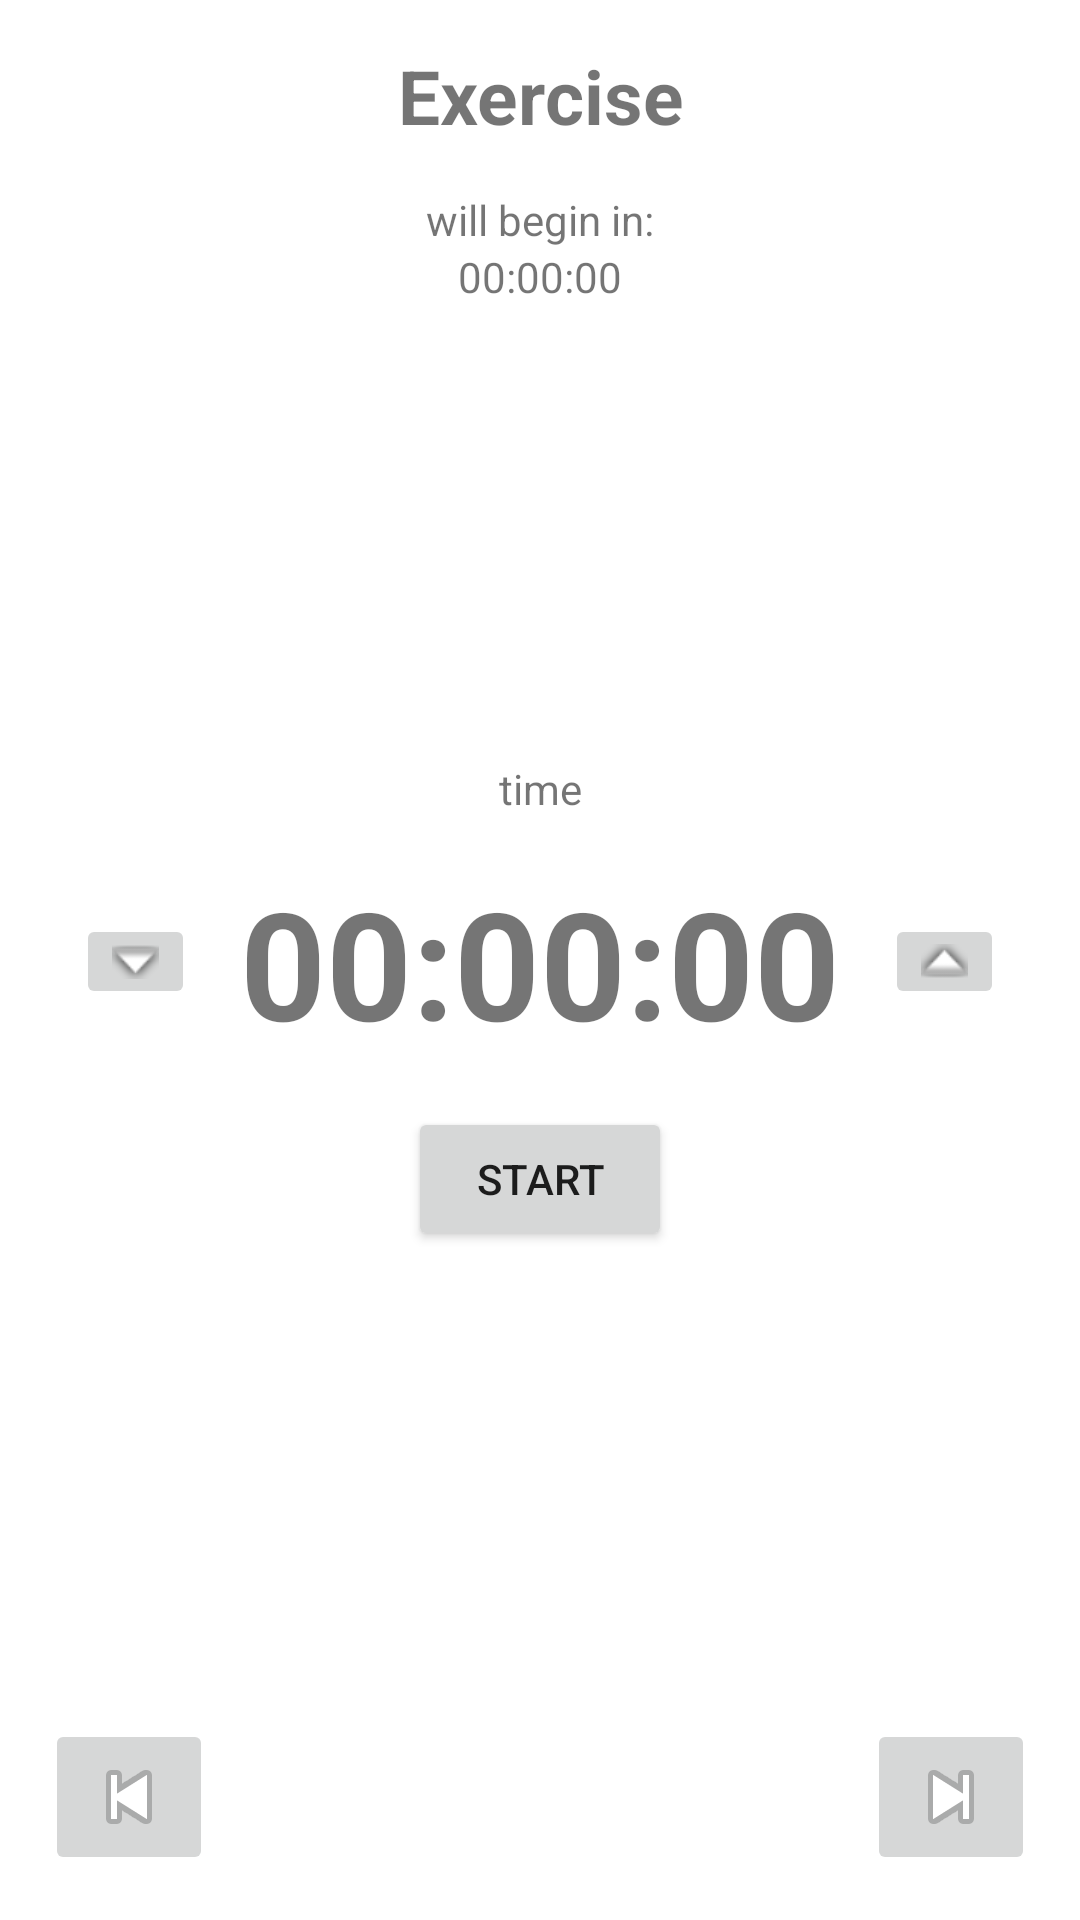

Layout XML and referenced resources for this Android screen:
<!-- AndroidManifest.xml: application theme Theme.Exercise_planner -->
<!-- res/layout/run_training_view.xml -->
<?xml version="1.0" encoding="utf-8"?>
<androidx.constraintlayout.widget.ConstraintLayout xmlns:android="http://schemas.android.com/apk/res/android"
    xmlns:tools="http://schemas.android.com/tools"
    android:layout_width="match_parent"
    android:layout_height="match_parent"
    xmlns:app="http://schemas.android.com/apk/res-auto"
    android:orientation="vertical"
    tools:context=".RunTrainingView"
    android:id="@+id/mainLayout">

    <LinearLayout
        android:id="@+id/congratulationsLayout"
        android:layout_width="match_parent"
        android:layout_height="match_parent"
        android:orientation="vertical"
        android:gravity="center"
        android:visibility="gone">

        <TextView
            android:layout_width="match_parent"
            android:layout_height="wrap_content"
            android:layout_marginVertical="15sp"
            android:gravity="center"
            android:textSize="40sp"
            android:textStyle="bold"
            android:text="Congratulations!"/>

        <TextView
            android:layout_width="match_parent"
            android:layout_height="wrap_content"
            android:layout_marginVertical="15sp"
            android:gravity="center"
            android:textSize="25sp"
            android:textStyle="bold"
            android:text="You've finished your workout"/>

        <TextView
            android:layout_width="match_parent"
            android:layout_height="wrap_content"
            android:layout_marginVertical="15sp"
            android:gravity="center"
            android:textSize="15sp"
            android:text="(touch anywhere to finish)"/>
    </LinearLayout>

    <TextView
        android:id="@+id/exerciseTitleTextView"
        android:layout_width="match_parent"
        android:layout_height="wrap_content"
        android:layout_marginVertical="15sp"
        android:gravity="center"
        android:textSize="25sp"
        android:textStyle="bold"
        app:layout_constraintTop_toTopOf="parent"
        android:text="Exercise"/>

    <TextView
        android:id="@+id/exerciseAutostartInfoTextView"
        android:layout_width="match_parent"
        android:layout_height="wrap_content"
        android:gravity="center"
        android:layout_marginTop="15sp"
        android:layout_marginBottom="5sp"
        android:text="will begin in:"
        app:layout_constraintTop_toBottomOf="@id/exerciseTitleTextView"/>

    <TextView
        android:id="@+id/exerciseAutostartTimerTextView"
        android:layout_width="match_parent"
        android:layout_height="wrap_content"
        android:gravity="center"
        android:layout_marginBottom="15sp"
        app:layout_constraintTop_toBottomOf="@id/exerciseAutostartInfoTextView"
        android:text="00:00:00"/>

    <LinearLayout
        android:id="@+id/mainExerciseLayout"
        android:layout_width="match_parent"
        android:layout_height="0dp"
        android:gravity="center"
        android:orientation="vertical"
        app:layout_constraintTop_toTopOf="@id/exerciseAutostartTimerTextView"
        app:layout_constraintBottom_toTopOf="@id/nextButtonLayout">

        <TextView
            android:id="@+id/exerciseParameterInfoTextView"
            android:layout_width="match_parent"
            android:layout_height="wrap_content"
            android:gravity="center"
            android:layout_marginTop="15sp"
            android:text="time"
            app:layout_constraintTop_toBottomOf="@id/exerciseTitleTextView"/>

        <LinearLayout
            android:layout_width="match_parent"
            android:layout_height="wrap_content"
            android:orientation="horizontal"
            android:gravity="center">

            <ImageButton
                android:id="@+id/substractRepButton"
                android:layout_width="wrap_content"
                android:layout_height="wrap_content"
                android:layout_marginRight="15sp"
                android:src="@android:drawable/arrow_down_float" />

            <TextView
                android:id="@+id/exerciseParameterTextView"
                android:layout_width="wrap_content"
                android:layout_height="wrap_content"
                android:layout_marginVertical="15sp"
                android:gravity="center"
                android:textSize="50sp"
                android:textStyle="bold"
                app:layout_constraintTop_toBottomOf="@id/exerciseTitleTextView"
                android:text="00:00:00"/>

            <ImageButton
                android:id="@+id/addRepButton"
                android:layout_width="wrap_content"
                android:layout_height="wrap_content"
                android:layout_marginLeft="15sp"
                android:src="@android:drawable/arrow_up_float" />
        </LinearLayout>

        <Button
            android:id="@+id/exerciseCtrlButton"
            android:layout_width="wrap_content"
            android:layout_height="wrap_content"
            android:gravity="center"
            android:text="START"/>
    </LinearLayout>

    <LinearLayout
        android:id="@+id/previousButtonLayout"
        android:layout_width="match_parent"
        android:layout_height="0dp"
        android:gravity="left"
        android:orientation="horizontal"
        app:layout_constraintBottom_toBottomOf="parent"
        android:layout_marginBottom="15sp">

        <ImageButton
            android:id="@+id/previousButton"
            android:layout_width="wrap_content"
            android:layout_height="wrap_content"
            android:layout_marginLeft="15sp"
            android:src="@android:drawable/ic_media_previous" />

    </LinearLayout>

    <LinearLayout
        android:id="@+id/nextButtonLayout"
        android:layout_width="match_parent"
        android:layout_height="0dp"
        android:gravity="right"
        android:orientation="horizontal"
        app:layout_constraintBottom_toBottomOf="parent"
        android:layout_marginBottom="15sp">

        <ImageButton
            android:id="@+id/nextButton"
            android:layout_width="wrap_content"
            android:layout_height="wrap_content"
            android:layout_marginRight="15sp"
            android:src="@android:drawable/ic_media_next" />
    </LinearLayout>
</androidx.constraintlayout.widget.ConstraintLayout>
<!-- resources referenced by this layout -->
<resources>
  <style name="Theme.Exercise_planner" parent="Theme.MaterialComponents.DayNight.DarkActionBar">
          
          <item name="colorPrimary">@color/purple_500</item>
          <item name="colorPrimaryVariant">@color/purple_700</item>
          <item name="colorOnPrimary">@color/white</item>
          
          <item name="colorSecondary">@color/teal_200</item>
          <item name="colorSecondaryVariant">@color/teal_700</item>
          <item name="colorOnSecondary">@color/black</item>
          
          <item name="android:statusBarColor" tools:targetApi="l">?attr/colorPrimaryVariant</item>
          
      </style>
  <!-- not gathered from this repository: default colours our renderer supplied (Android Studio template values) -->
  <color name="purple_500">#FF6200EE</color>
  <color name="purple_700">#FF3700B3</color>
  <color name="teal_200">#FF03DAC5</color>
  <color name="teal_700">#FF018786</color>
  <color name="black">#FF000000</color>
  <color name="white">#FFFFFFFF</color>
</resources>
